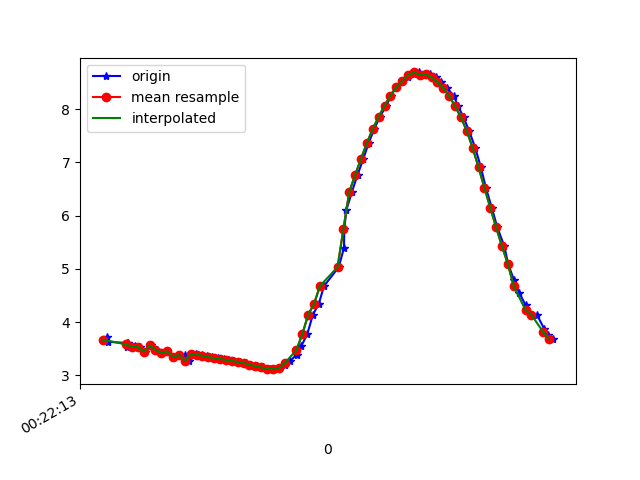

Data behind this chart, as committed beside it:
1617668534014, 364170630765872, 3.709678, -1.1821244, 8.993381
1617668534019, 364170649996642, 3.628, -1.264, 9.016
1617668534082, 364170669227412, 3.606, -1.255, 9.025
1617668534083, 364170688458182, 3.522, -1.275, 9.056
1617668534086, 364170707688952, 3.61, -1.299, 9.018
1617668534104, 364170726919722, 3.522, -1.296, 9.053
1617668534112, 364170746150492, 3.543, -1.472, 9.018
1617668534127, 364170765381262, 3.533, -1.482, 9.02
1617668534145, 364170784612032, 3.443, -1.523, 9.048
1617668534164, 364170803842802, 3.561, -1.552, 8.997
1617668534186, 364170823073572, 3.48, -1.546, 9.03
1617668534202, 364170842304342, 3.418, -1.652, 9.035
1617668534221, 364170861535112, 3.45, -1.665, 9.02
1617668534242, 364170880765882, 3.341, -1.663, 9.062
1617668534260, 364170899996652, 3.384, -1.833, 9.013
1617668534279, 364170919227422, 3.381, -1.827, 9.015
1617668534296, 364170938458192, 3.27, -1.846, 9.052
1617668534318, 364170957688962, 3.39, -1.977, 8.98
1617668534338, 364170976919732, 3.389, -1.387, 9.09
1617668534355, 364170996150502, 3.366, -1.954, 8.994
1617668534374, 364171015381272, 3.342, -1.968, 9
1617668534392, 364171034612042, 3.323, -1.977, 9.005
1617668534413, 364171053842812, 3.306, -1.981, 9.01
1617668534430, 364171073073582, 3.287, -1.987, 9.016
1617668534449, 364171092304352, 3.267, -1.998, 9.021
1617668534468, 364171111535122, 3.248, -2.016, 9.023
1617668534490, 364171130765892, 3.227, -2.035, 9.027
1617668534506, 364171149996662, 3.201, -2.056, 9.032
1617668534525, 364171169227432, 3.171, -2.065, 9.04
1617668534546, 364171188458202, 3.146, -2.05, 9.052
1617668534569, 364171207688972, 3.124, -2.027, 9.065
1617668534583, 364171226919742, 3.114, -2.009, 9.072
1617668534601, 364171246150512, 3.131, -1.999, 9.069
1617668534620, 364171265381282, 3.185, -1.969, 9.056
1617668534639, 364171284612052, 3.27, -1.895, 9.042
1617668534661, 364171303842822, 3.389, -1.789, 9.02
1617668534677, 364171323073592, 3.553, -1.662, 8.981
1617668534697, 364171342304362, 3.772, -1.529, 8.915
1617668534716, 364171361535132, 4.137, -1.399, 8.773
1617668534736, 364171380765902, 4.341, -1.266, 8.694
1617668534754, 364171399996672, 4.676, -1.113, 8.54
1617668534804, 364171419227442, 5.032, -0.9388, 8.357
1617668534822, 364171438458212, 5.395, -0.7592, 8.146
1617668534823, 364171457688982, 5.751, -0.5953, 7.913
1617668534830, 364171476919752, 6.105, -0.423, 7.655
1617668534849, 364171496150522, 6.446, -0.2118, 7.379
1617668534868, 364171515381292, 6.765, -0.01142, 7.091
1617668534888, 364171534612062, 7.071, 0.1355, 6.784
1617668534906, 364171553842832, 7.366, 0.2574, 6.459
1617668534925, 364171573073602, 7.63, 0.3919, 6.138
1617668534944, 364171592304372, 7.857, 0.5547, 5.831
1617668534966, 364171611535142, 8.064, 0.7399, 5.52
1617668534982, 364171630765912, 8.256, 0.9166, 5.199
1617668535000, 364171649996682, 8.413, 1.082, 4.908
1617668535020, 364171669227452, 8.529, 1.243, 4.664
1617668535040, 364171688458222, 8.613, 1.389, 4.464
1617668535059, 364171707688992, 8.667, 1.511, 4.317
1617668535077, 364171726919762, 8.69, 1.604, 4.236
1617668535097, 364171746150532, 8.651, 1.133, 4.462
1617668535115, 364171765381302, 8.655, 1.694, 4.274
1617668535134, 364171784612072, 8.596, 1.704, 4.388
... 21 more rows
